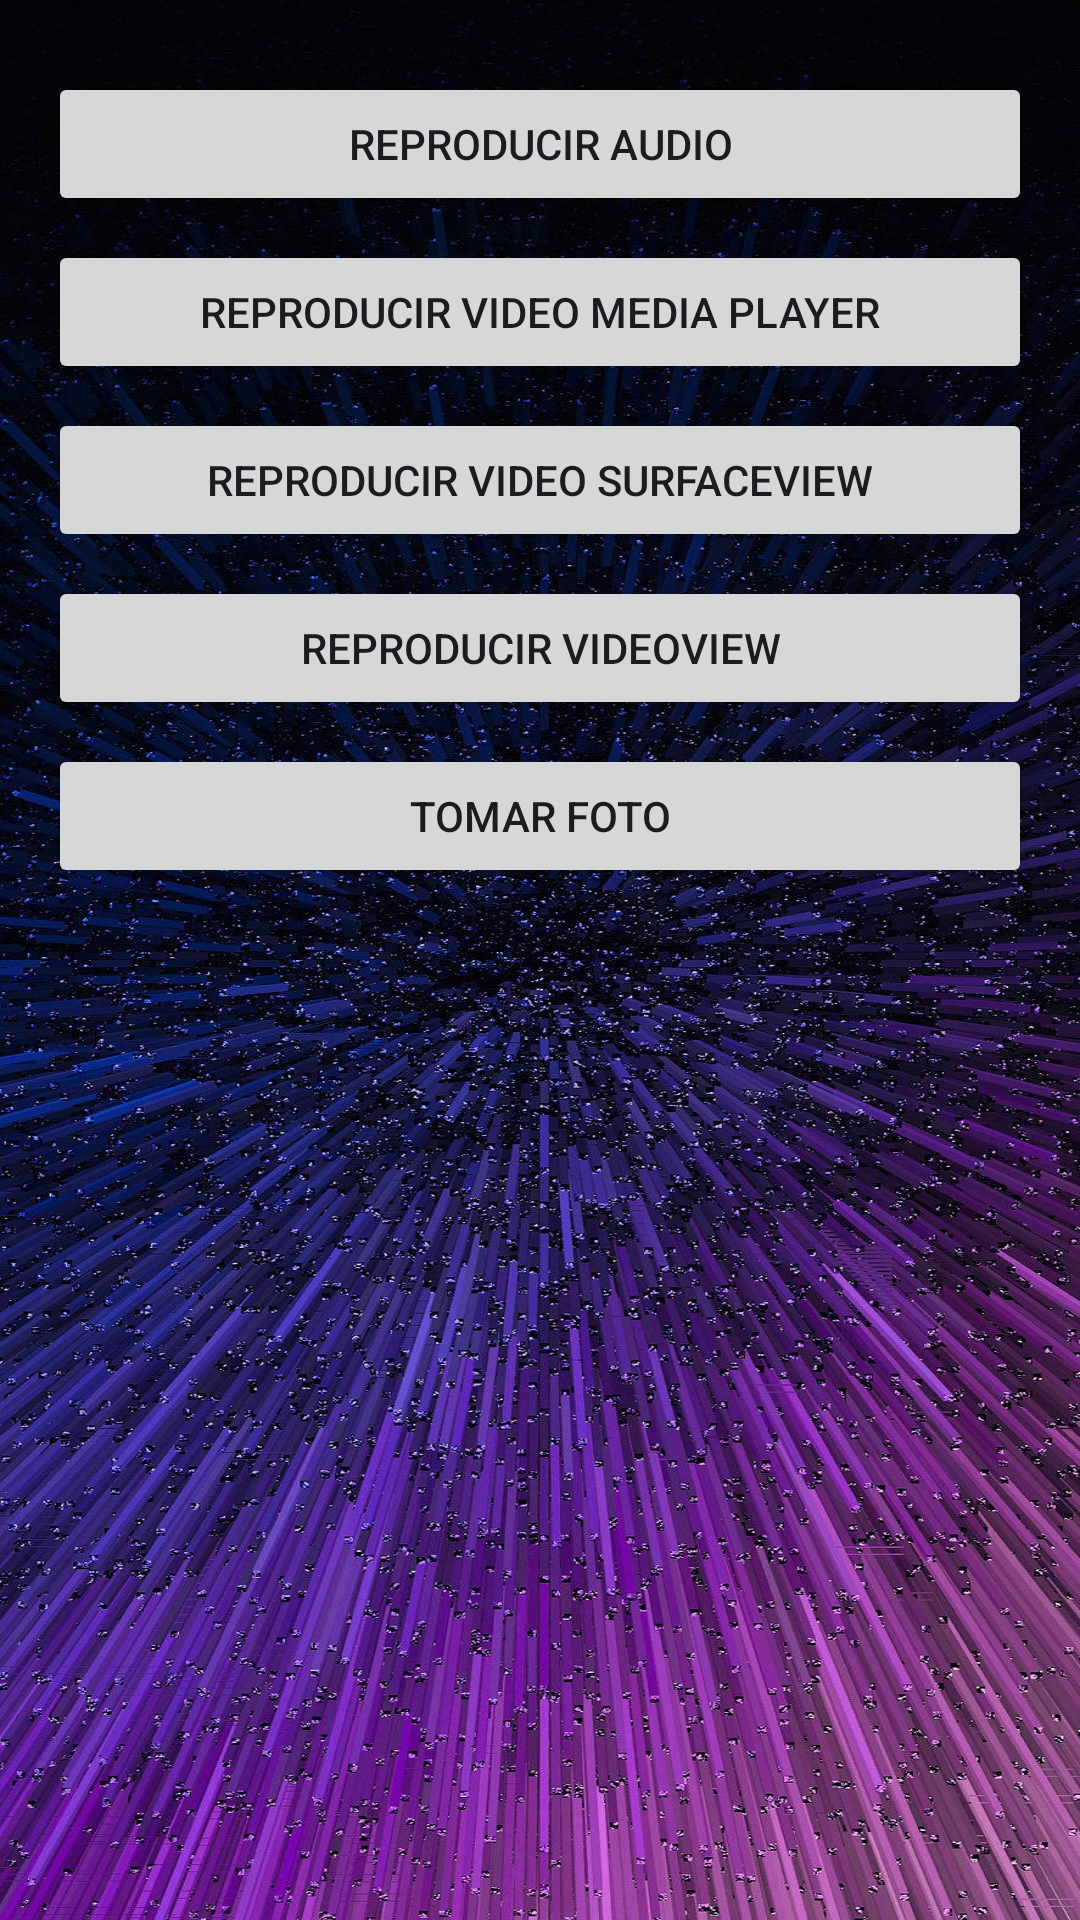

Write the Android layout XML for this screen, with the resource values it uses.
<!-- AndroidManifest.xml: application theme Theme.TerceraAppVideo -->
<!-- res/layout/activity_main.xml -->
<LinearLayout xmlns:android="http://schemas.android.com/apk/res/android"
    android:layout_width="match_parent"
    android:layout_height="match_parent"
    android:orientation="vertical"
    android:padding="16dp"
    android:background="@drawable/imagen_fondo">

    <Button
        android:id="@+id/button_audio_player"
        android:layout_width="match_parent"
        android:layout_height="wrap_content"
        android:layout_marginTop="8dp"
        android:text="Reproducir Audio"
        android:paddingVertical="12dp" />

    <Button
        android:id="@+id/button_video_media_player"
        android:layout_width="match_parent"
        android:layout_height="wrap_content"
        android:layout_marginTop="8dp"
        android:text="Reproducir Video Media Player"
        android:paddingVertical="12dp" />

    <Button
        android:id="@+id/button_video_surface_view"
        android:layout_width="match_parent"
        android:layout_height="wrap_content"
        android:layout_marginTop="8dp"
        android:text="Reproducir Video SurfaceView"
        android:paddingVertical="12dp" />

    <Button
        android:id="@+id/button_video_view"
        android:layout_width="match_parent"
        android:layout_height="wrap_content"
        android:layout_marginTop="8dp"
        android:text="Reproducir VideoView"
        android:paddingVertical="12dp" />

    <Button
        android:id="@+id/button_take_photo"
        android:layout_width="match_parent"
        android:layout_height="wrap_content"
        android:layout_marginTop="8dp"
        android:paddingVertical="12dp"
        android:text="Tomar Foto" />

    <ImageView
        android:id="@+id/image_bottom"
        android:layout_width="match_parent"
        android:layout_height="wrap_content"
        android:layout_marginTop="16dp"
        android:src="@drawable/tu_imagen"
        android:adjustViewBounds="true"
        android:scaleType="centerInside" />
</LinearLayout>
<!-- resources referenced by this layout -->
<resources>
  <!-- drawable imagen_fondo: jpg bitmap (drawable, 410628 bytes) -->
  <style name="Theme.TerceraAppVideo" parent="Base.Theme.TerceraAppVideo" />
  <style name="Base.Theme.TerceraAppVideo" parent="Theme.Material3.DayNight.NoActionBar">
          
          
      </style>
</resources>
